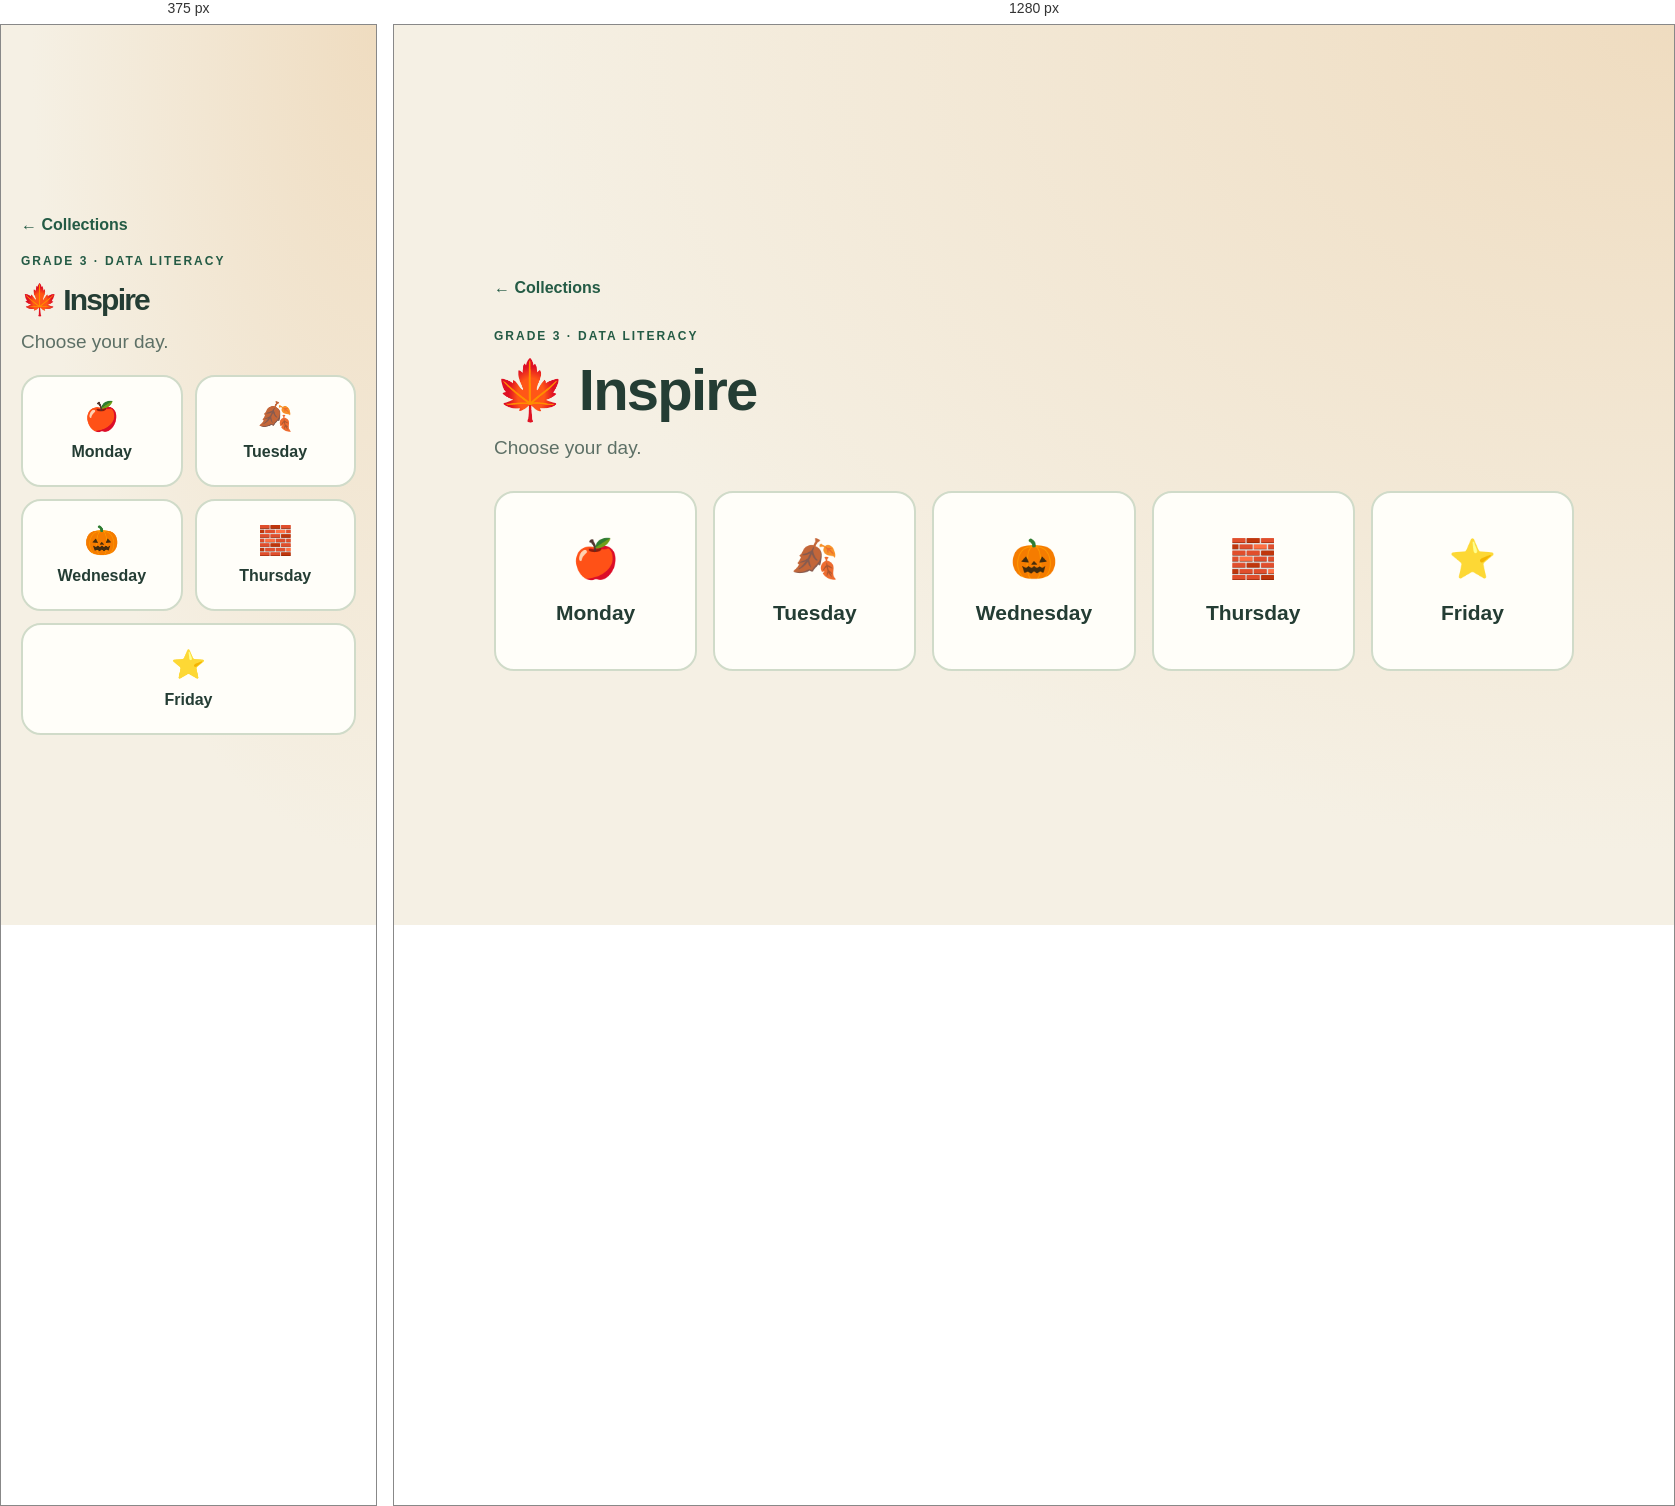
Rendered at 375 px and 1280 px, left to right.

<!-- file: inspire.html -->
<!doctype html>
<html lang="en">
<head><meta charset="utf-8"><meta name="viewport" content="width=device-width,initial-scale=1"><meta name="theme-color" content="#245b45"><title>Inspire · Choose your day</title><link rel="stylesheet" href="portal.css"><script defer src="tablet-drag-guard.js?v=20260928-2"></script></head>
<body><main class="portal"><a class="back" href="index.html">← Collections</a><div class="eyebrow">Grade 3 · Data literacy</div><h1>🍁 Inspire</h1><p class="intro">Choose your day.</p><nav class="days" aria-label="Inspire weekdays"><a href="InspireDataA/index.html"><span aria-hidden="true">🍎</span>Monday</a><a href="InspireDataB/index.html"><span aria-hidden="true">🍂</span>Tuesday</a><a href="InspireDataC/index.html"><span aria-hidden="true">🎃</span>Wednesday</a><a href="InspireDataE/index.html"><span aria-hidden="true">🧱</span>Thursday</a><a href="InsireDataF/index.html"><span aria-hidden="true">⭐</span>Friday</a></nav></main></body>
</html>


/* @media block from portal.css */
@media(max-width:650px){body{padding:20px}.collections{gap:12px}.collection{padding:20px}h2{font-size:27px}.go{padding:9px;font-size:13px}.days{grid-template-columns:repeat(2,minmax(0,1fr));gap:12px}.days a{min-height:112px;gap:10px}.days a:last-child{grid-column:1/-1}.days span{font-size:28px}.back{margin-bottom:20px}.intro{margin-bottom:22px}}

/* @media block from portal.css */
@media(max-height:580px) and (min-width:651px){body{padding:16px}.collection{padding:20px}.collection p{margin-bottom:14px}.days a{min-height:125px}.back{margin-bottom:16px}.intro{margin-bottom:20px}}